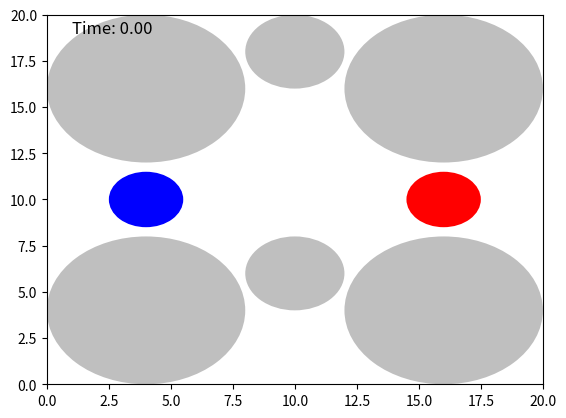

Python code for this plot:
import numpy as np
import matplotlib.pyplot as plt
from matplotlib.animation import FuncAnimation
from matplotlib.patches import Circle


def euclidean_distance(p1, p2):
    return np.sqrt((p1[0] - p2[0])**2 + (p1[1] - p2[1])**2)


# 충돌 거리 기준 설정
collision_distance = 0.5


def interpolate(p1, p2, t1, t2, t):
    ratio = (t - t1) / (t2 - t1)
    return p1 + ratio * (p2 - p1)


if __name__ == '__main__':
    # path = [x, y, t]
    path1 = [[4, 10, 0],
[6.742268928189269, 11.21653652862858, 1],
[9.20025527758906, 12.93650836158524, 2],
[10.448243502054257, 14.21289049149808, 3],
[10.194023766140788, 13.087423355768177, 4],
[12.300945765969932, 11.157031397645547, 5],
[15.119690138248972, 10.130055174091545, 6],
[16.0, 10.0, 7],]
    path2 = [[16, 10, 0],
[13.000624496178217, 10.06120937080076, 1],
[10.000691799569823, 10.041114201732231, 2],
[7.000693905659164, 10.03755941177948, 3],
[4.000693979263605, 10.038223961735255, 4],
[4.0, 10.0, 5],]
    # 각 로봇의 x, y 좌표와 시간을 분리
    x1, y1, t1 = zip(*path1)
    x2, y2, t2 = zip(*path2)

    # 원형 장애물 리스트 (x, y, r)
    obstacles = [
        (4.0, 4.0, 4),
        (10.0, 6.0, 2),
        (16.0, 4.0, 4),
        (4.0, 16.0, 4),
        (10.0, 18.0, 2),
        (16.0, 16.0, 4),
    ]

    # 시각화를 위한 설정
    fig, ax = plt.subplots()
    ax.set_xlim(0, 20)
    ax.set_ylim(0, 20)

    # 장애물 시각화 객체 생성
    for x, y, r in obstacles:
        obstacle = Circle((x, y), r, fc='gray', alpha=0.5)
        ax.add_patch(obstacle)

    # 로봇 반지름 설정
    robot_radius = 1.5

    # 로봇 시각화 객체 생성
    robot1 = Circle((x1[0], y1[0]), robot_radius, fc='blue')
    robot2 = Circle((x2[0], y2[0]), robot_radius, fc='red')
    ax.add_patch(robot1)
    ax.add_patch(robot2)

    # 경로 시각화 객체 생성
    path_line1, = plt.plot([], [], 'b-', linewidth=1)
    path_line2, = plt.plot([], [], 'm-', linewidth=1)

    # 시간 텍스트 객체 생성
    time_text = ax.text(0.05, 0.95, '', transform=ax.transAxes, fontsize=12)

    def check_collision(robot_pos, obstacles, robot_radius):
        for obs_x, obs_y, obs_r in obstacles:
            distance = euclidean_distance(robot_pos, (obs_x, obs_y))
            if distance < obs_r + robot_radius:
                return True
        return False

    def update(frame):
        current_time = frame

        # 로봇 1
        current_position1 = np.searchsorted(t1, current_time, side='right') - 1
        if current_position1 >= 0:
            if current_position1 < len(t1) - 1:
                x_pos1 = interpolate(x1[current_position1], x1[current_position1 + 1], t1[current_position1],
                                     t1[current_position1 + 1], current_time)
                y_pos1 = interpolate(y1[current_position1], y1[current_position1 + 1], t1[current_position1],
                                     t1[current_position1 + 1], current_time)
            else:
                x_pos1, y_pos1 = x1[-1], y1[-1]

            robot1.set_center((x_pos1, y_pos1))
            path_line1.set_data(x1[:current_position1 + 1] + (x_pos1,), y1[:current_position1 + 1] + (y_pos1,))

        # 로봇 2
        current_position2 = np.searchsorted(t2, current_time, side='right') - 1
        if current_position2 >= 0:
            if current_position2 < len(t2) - 1:
                x_pos2 = interpolate(x2[current_position2], x2[current_position2 + 1], t2[current_position2],
                                     t2[current_position2 + 1], current_time)
                y_pos2 = interpolate(y2[current_position2], y2[current_position2 + 1], t2[current_position2],
                                     t2[current_position2 + 1], current_time)
            else:
                x_pos2, y_pos2 = x2[-1], y2[-1]

            robot2.set_center((x_pos2, y_pos2))
            path_line2.set_data(x2[:current_position2 + 1] + (x_pos2,), y2[:current_position2 + 1] + (y_pos2,))

        # 로봇과 원형 장애물 간 충돌 감지
        if check_collision((x_pos1, y_pos1), obstacles, robot_radius):
            print("Robot 1 collided with an obstacle!")
        if check_collision((x_pos2, y_pos2), obstacles, robot_radius):
            print("Robot 2 collided with an obstacle!")

        # 충돌 감지
        distance = euclidean_distance((x_pos1, y_pos1), (x_pos2, y_pos2))
        if distance <= collision_distance:
            print("Collision!")

        # 시간 텍스트 갱신
        time_text.set_text(f'Time: {current_time:.2f}')

        return robot1, path_line1, robot2, path_line2, time_text

    # 애니메이션 설정
    max_time = max(max(t1), max(t2))
    ani = FuncAnimation(fig, update, frames=np.arange(0, max_time + 0.01, 0.1), blit=True, interval=100, repeat=False)

    plt.show()
